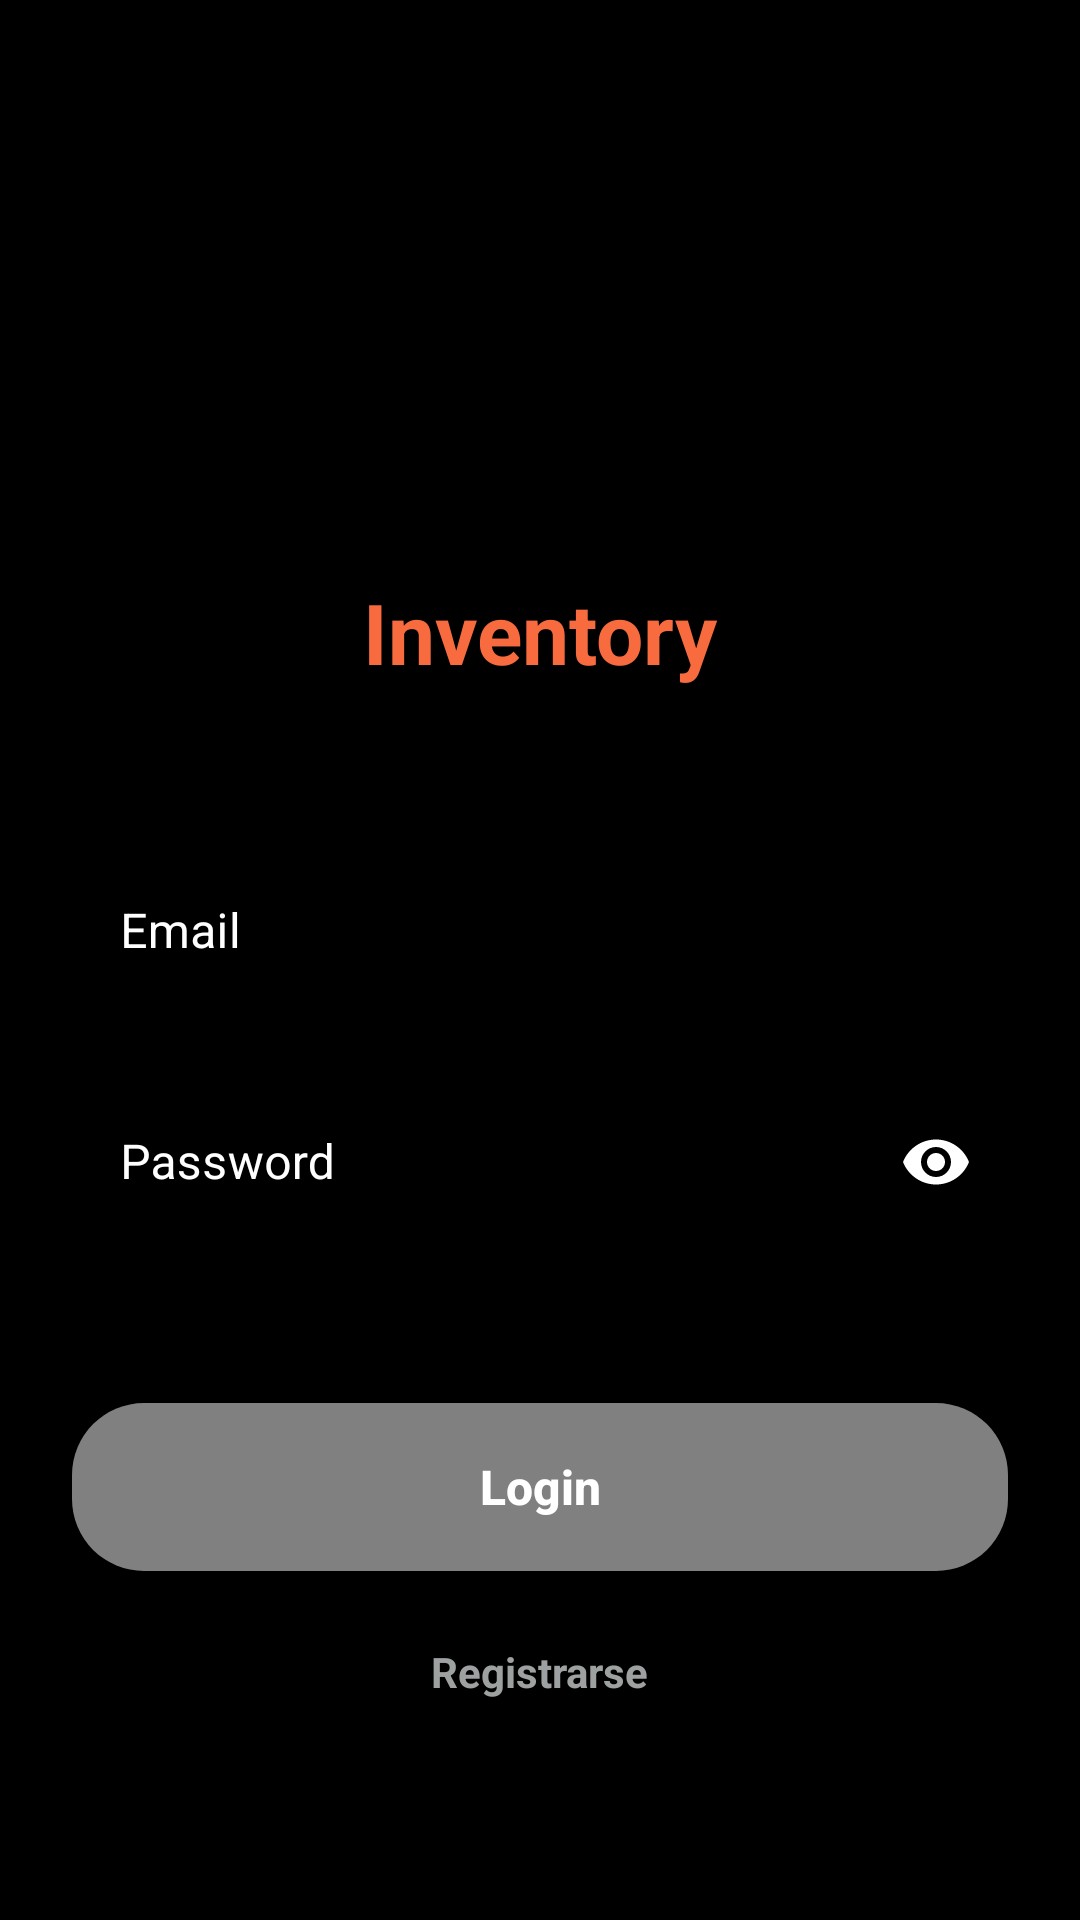

Here is an Android app screen rendered from its layout file. Give the layout XML and the strings, colors and styles it references.
<!-- AndroidManifest.xml: application theme Theme.InventarioApp -->
<!-- res/layout/activity_login.xml -->
<?xml version="1.0" encoding="utf-8"?>
<androidx.constraintlayout.widget.ConstraintLayout
    xmlns:android="http://schemas.android.com/apk/res/android"
    xmlns:app="http://schemas.android.com/apk/res-auto"
    android:id="@+id/login_root"
    android:layout_width="match_parent"
    android:layout_height="match_parent"
    android:background="@color/black"
    android:padding="24dp">

    
    <ImageView
        android:id="@+id/imgLogoLogin"
        android:layout_width="120dp"
        android:layout_height="120dp"
        android:src="@drawable/logooo"
        android:contentDescription="Logo Inventory"
        android:layout_marginTop="32dp"
        app:layout_constraintTop_toTopOf="parent"
        app:layout_constraintStart_toStartOf="parent"
        app:layout_constraintEnd_toEndOf="parent"/>

    
    <TextView
        android:id="@+id/tvTitleLogin"
        android:layout_width="wrap_content"
        android:layout_height="wrap_content"
        android:text="Inventory"
        android:textColor="@color/orange_primary"
        android:textSize="28sp"
        android:textStyle="bold"
        android:layout_marginTop="16dp"
        app:layout_constraintTop_toBottomOf="@id/imgLogoLogin"
        app:layout_constraintStart_toStartOf="parent"
        app:layout_constraintEnd_toEndOf="parent"/>

    
    <com.google.android.material.textfield.TextInputLayout
        android:id="@+id/tilEmail"
        style="@style/Widget.MaterialComponents.TextInputLayout.OutlinedBox"
        android:layout_width="0dp"
        android:layout_height="wrap_content"
        android:hint="Email"
        android:textColorHint="@color/white"
        app:hintTextColor="@color/white"
        app:boxStrokeColor="@color/white"
        app:boxStrokeWidth="2dp"
        android:layout_marginTop="48dp"
        app:layout_constraintTop_toBottomOf="@id/tvTitleLogin"
        app:layout_constraintStart_toStartOf="parent"
        app:layout_constraintEnd_toEndOf="parent">

        <com.google.android.material.textfield.TextInputEditText
            android:id="@+id/etEmail"
            android:layout_width="match_parent"
            android:layout_height="wrap_content"
            android:inputType="textEmailAddress"
            android:textColor="@color/white"
            android:maxLength="40"
            android:maxLines="1"/>
    </com.google.android.material.textfield.TextInputLayout>

    
    <com.google.android.material.textfield.TextInputLayout
        android:id="@+id/tilPassword"
        style="@style/Widget.MaterialComponents.TextInputLayout.OutlinedBox"
        android:layout_width="0dp"
        android:layout_height="wrap_content"
        android:hint="Password"
        android:textColorHint="@color/white"
        app:hintTextColor="@color/white"
        app:boxStrokeColor="@color/white"
        app:boxStrokeWidth="2dp"
        app:errorEnabled="true"
        app:errorTextColor="@color/error_red"
        app:endIconMode="password_toggle"
        app:endIconTint="@color/white"
        android:layout_marginTop="16dp"
        app:layout_constraintTop_toBottomOf="@id/tilEmail"
        app:layout_constraintStart_toStartOf="parent"
        app:layout_constraintEnd_toEndOf="parent">

        <com.google.android.material.textfield.TextInputEditText
            android:id="@+id/etPassword"
            android:layout_width="match_parent"
            android:layout_height="wrap_content"
            android:inputType="numberPassword"
            android:textColor="@color/white"
            android:maxLength="10"
            android:maxLines="1"/>
    </com.google.android.material.textfield.TextInputLayout>

    
    <Button
        android:id="@+id/btnLogin"
        android:layout_width="0dp"
        android:layout_height="56dp"
        android:text="Login"
        android:textColor="@color/white"
        android:textStyle="bold"
        android:textSize="16sp"
        android:textAllCaps="false"
        android:enabled="false"
        android:background="@drawable/btn_login_selector"
        android:layout_marginTop="32dp"
        app:layout_constraintTop_toBottomOf="@id/tilPassword"
        app:layout_constraintStart_toStartOf="parent"
        app:layout_constraintEnd_toEndOf="parent"/>

    
    <TextView
        android:id="@+id/tvRegister"
        android:layout_width="wrap_content"
        android:layout_height="wrap_content"
        android:text="Registrarse"
        android:textColor="@color/text_gray"
        android:textSize="14sp"
        android:textStyle="bold"
        android:clickable="true"
        android:focusable="true"
        android:layout_marginTop="24dp"
        app:layout_constraintTop_toBottomOf="@id/btnLogin"
        app:layout_constraintStart_toStartOf="parent"
        app:layout_constraintEnd_toEndOf="parent"/>

    
    <ProgressBar
        android:id="@+id/progressBar"
        style="?android:attr/progressBarStyle"
        android:layout_width="48dp"
        android:layout_height="48dp"
        android:indeterminate="true"
        android:visibility="gone"
        app:layout_constraintTop_toBottomOf="@id/tvRegister"
        app:layout_constraintStart_toStartOf="parent"
        app:layout_constraintEnd_toEndOf="parent"
        android:layout_marginTop="16dp"/>

</androidx.constraintlayout.widget.ConstraintLayout>
<!-- resources referenced by this layout -->
<resources>
  <color name="black">#FF000000</color>
  <color name="error_red">#FF0000</color>
  <color name="orange_primary">#F76B3F</color>
  <color name="text_gray">#9EA1A1</color>
  <color name="white">#FFFFFFFF</color>
  <!-- drawable btn_login_selector (drawable) -->
  <?xml version="1.0" encoding="utf-8"?>
  <selector xmlns:android="http://schemas.android.com/apk/res/android">
      
      <item android:state_enabled="true">
          <shape android:shape="rectangle">
              <solid android:color="@color/orange_primary" />
              <corners android:radius="24dp" />
          </shape>
      </item>
  
      
      <item android:state_enabled="false">
          <shape android:shape="rectangle">
              <solid android:color="@color/gray_disabled" />
              <corners android:radius="24dp" />
          </shape>
      </item>
  </selector>
  <style name="Theme.InventarioApp" parent="Base.Theme.InventarioApp" />
  <color name="gray_disabled">#808080</color>
  <style name="Base.Theme.InventarioApp" parent="Theme.Material3.DayNight.NoActionBar">
          
          
      </style>
</resources>
